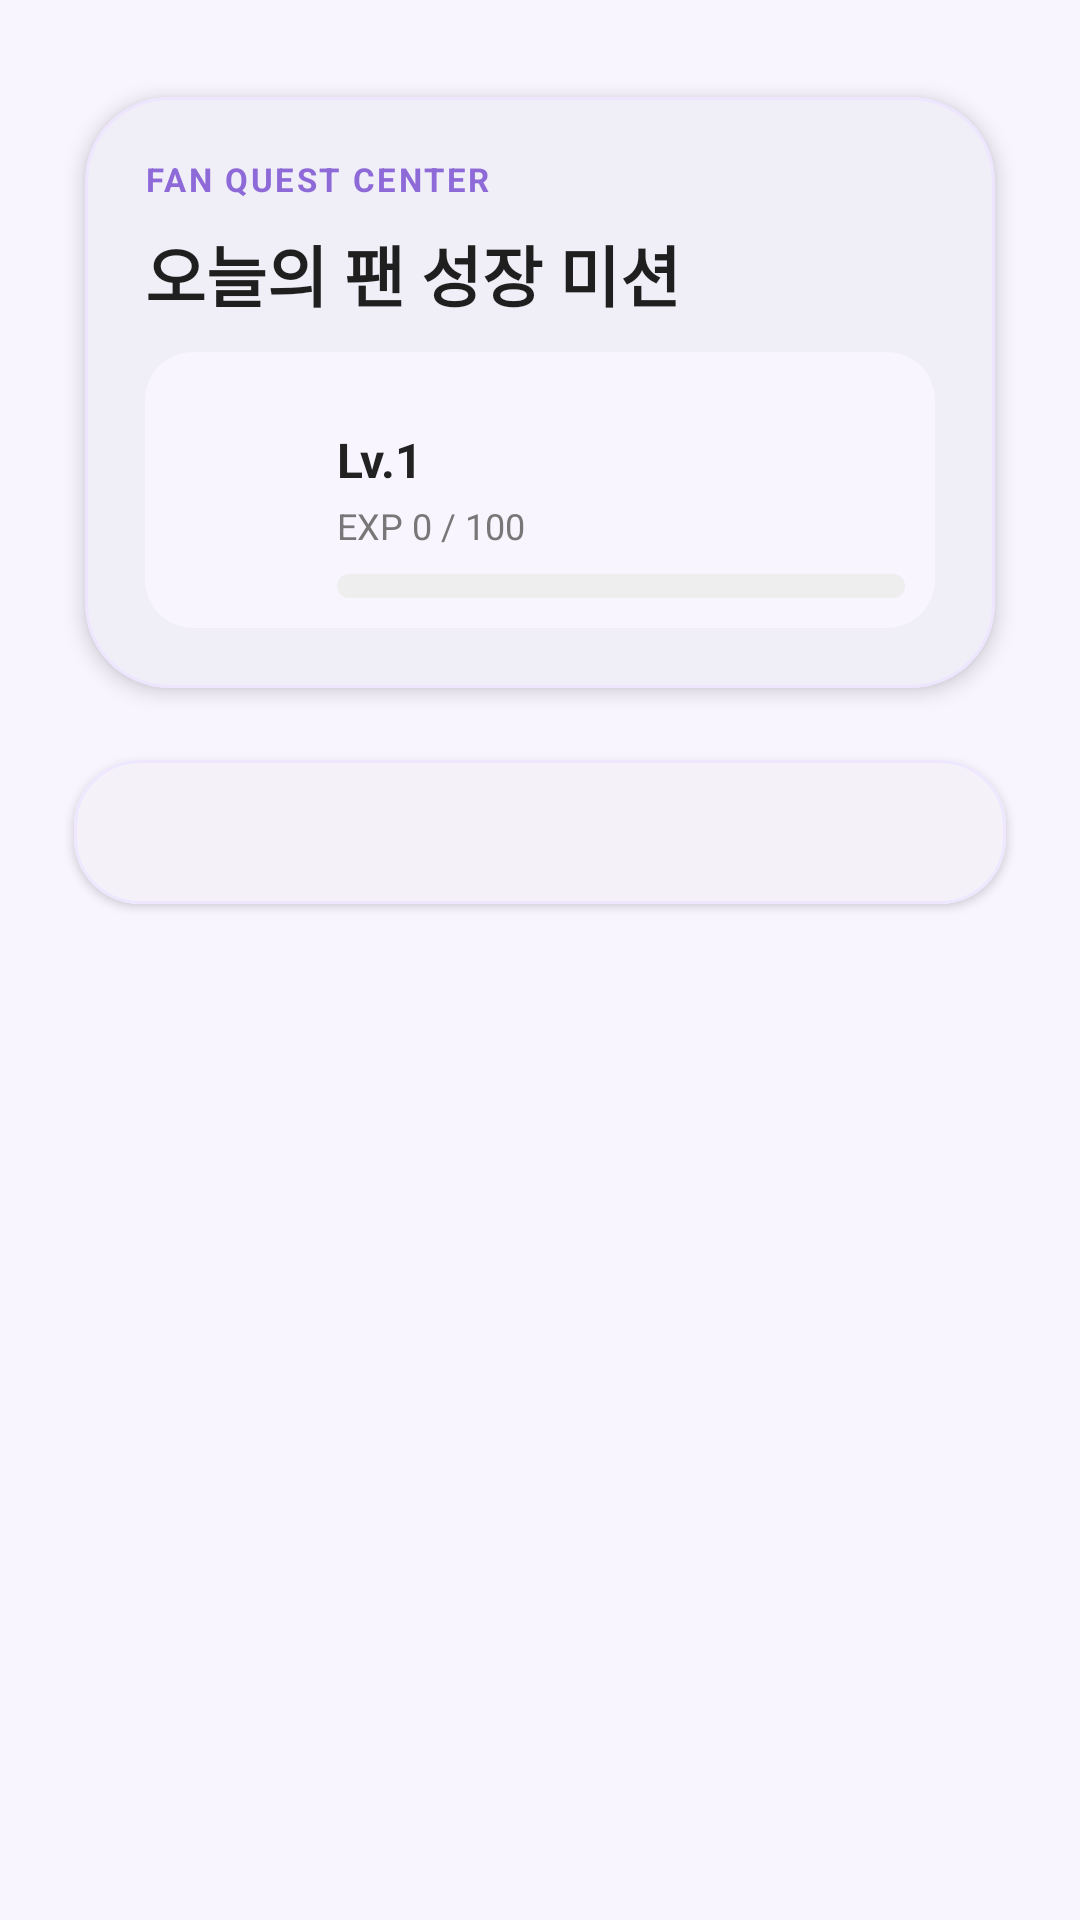

Android layout source for this screen:
<!-- AndroidManifest.xml: application theme Theme.IdolProject -->
<!-- res/layout/fragment_mission.xml -->
<?xml version="1.0" encoding="utf-8"?>
<androidx.constraintlayout.widget.ConstraintLayout xmlns:android="http://schemas.android.com/apk/res/android"
    xmlns:app="http://schemas.android.com/apk/res-auto"
    android:id="@+id/mission_root"
    android:layout_width="match_parent"
    android:layout_height="match_parent"
    android:background="#F8F5FF"
    android:paddingStart="16dp"
    android:paddingTop="18dp"
    android:paddingEnd="16dp"
    android:paddingBottom="16dp">

    
    <com.google.android.material.card.MaterialCardView
        android:id="@+id/card_mission_header"
        android:layout_width="0dp"
        android:layout_height="wrap_content"
        app:cardBackgroundColor="#FFFFFF"
        app:cardCornerRadius="28dp"
        app:cardElevation="4dp"
        app:cardUseCompatPadding="true"
        app:strokeColor="#EEE5FF"
        app:strokeWidth="1dp"
        app:layout_constraintTop_toTopOf="parent"
        app:layout_constraintStart_toStartOf="parent"
        app:layout_constraintEnd_toEndOf="parent">

        <androidx.constraintlayout.widget.ConstraintLayout
            android:layout_width="match_parent"
            android:layout_height="wrap_content"
            android:padding="20dp">

            <TextView
                android:id="@+id/tv_mission_label"
                android:layout_width="wrap_content"
                android:layout_height="wrap_content"
                android:letterSpacing="0.08"
                android:text="FAN QUEST CENTER"
                android:textColor="#8E6AD8"
                android:textSize="11sp"
                android:textStyle="bold"
                app:layout_constraintTop_toTopOf="parent"
                app:layout_constraintStart_toStartOf="parent" />

            <TextView
                android:id="@+id/tv_mission_title"
                android:layout_width="0dp"
                android:layout_height="wrap_content"
                android:layout_marginTop="8dp"
                android:text="오늘의 팬 성장 미션"
                android:textColor="#1F1F1F"
                android:textSize="22sp"
                android:textStyle="bold"
                app:layout_constraintTop_toBottomOf="@id/tv_mission_label"
                app:layout_constraintStart_toStartOf="parent"
                app:layout_constraintEnd_toEndOf="parent" />

            
            <androidx.constraintlayout.widget.ConstraintLayout
                android:id="@+id/layout_mission_growth"
                android:layout_width="0dp"
                android:layout_height="wrap_content"
                android:layout_marginTop="10dp"
                android:background="@drawable/bg_summary_notice"
                android:padding="10dp"
                app:layout_constraintTop_toBottomOf="@id/tv_mission_title"
                app:layout_constraintStart_toStartOf="parent"
                app:layout_constraintEnd_toEndOf="parent">

                <ImageView
                    android:id="@+id/iv_mission_badge"
                    android:layout_width="42dp"
                    android:layout_height="42dp"
                    android:contentDescription="현재 대표 뱃지"
                    android:src="@drawable/ic_badge_bronze"
                    app:layout_constraintTop_toTopOf="parent"
                    app:layout_constraintStart_toStartOf="parent"
                    app:layout_constraintBottom_toBottomOf="parent" />

                <TextView
                    android:id="@+id/tv_mission_level"
                    android:layout_width="wrap_content"
                    android:layout_height="wrap_content"
                    android:layout_marginStart="12dp"
                    android:text="Lv.1"
                    android:textColor="#222222"
                    android:textSize="16sp"
                    android:textStyle="bold"
                    app:layout_constraintTop_toTopOf="@id/iv_mission_badge"
                    app:layout_constraintStart_toEndOf="@id/iv_mission_badge" />

                <TextView
                    android:id="@+id/tv_mission_exp"
                    android:layout_width="0dp"
                    android:layout_height="wrap_content"
                    android:layout_marginStart="12dp"
                    android:layout_marginTop="3dp"
                    android:text="EXP 0 / 100"
                    android:textColor="#777777"
                    android:textSize="12sp"
                    app:layout_constraintTop_toBottomOf="@id/tv_mission_level"
                    app:layout_constraintStart_toEndOf="@id/iv_mission_badge"
                    app:layout_constraintEnd_toEndOf="parent" />

                <ProgressBar
                    android:id="@+id/progress_mission_exp"
                    style="?android:attr/progressBarStyleHorizontal"
                    android:layout_width="0dp"
                    android:layout_height="8dp"
                    android:layout_marginStart="12dp"
                    android:layout_marginTop="8dp"
                    android:max="100"
                    android:progress="0"
                    android:progressDrawable="@drawable/bg_exp_progress"
                    app:layout_constraintTop_toBottomOf="@id/tv_mission_exp"
                    app:layout_constraintStart_toEndOf="@id/iv_mission_badge"
                    app:layout_constraintEnd_toEndOf="parent" />

            </androidx.constraintlayout.widget.ConstraintLayout>
        </androidx.constraintlayout.widget.ConstraintLayout>
    </com.google.android.material.card.MaterialCardView>

    
    <com.google.android.material.card.MaterialCardView
        android:id="@+id/card_mission_tab"
        android:layout_width="0dp"
        android:layout_height="wrap_content"
        app:cardBackgroundColor="#FFFFFF"
        app:cardCornerRadius="22dp"
        app:cardElevation="2dp"
        app:cardUseCompatPadding="true"
        app:strokeColor="#EFE7FF"
        app:strokeWidth="1dp"
        app:layout_constraintTop_toBottomOf="@id/card_mission_header"
        app:layout_constraintStart_toStartOf="parent"
        app:layout_constraintEnd_toEndOf="parent">

        <com.google.android.material.tabs.TabLayout
            android:id="@+id/tab_mission"
            android:layout_width="match_parent"
            android:layout_height="wrap_content"
            android:background="#FFFFFF"
            app:tabGravity="fill"
            app:tabIndicatorColor="@color/lavender"
            app:tabIndicatorFullWidth="false"
            app:tabMode="fixed"
            app:tabRippleColor="#F0E8FF"
            app:tabSelectedTextColor="@color/lavender"
            app:tabTextColor="#888888" />

    </com.google.android.material.card.MaterialCardView>

    <androidx.viewpager2.widget.ViewPager2
        android:id="@+id/vp_mission"
        android:layout_width="0dp"
        android:layout_height="0dp"
        android:layout_marginTop="10dp"
        app:layout_constraintTop_toBottomOf="@id/card_mission_tab"
        app:layout_constraintBottom_toBottomOf="parent"
        app:layout_constraintStart_toStartOf="parent"
        app:layout_constraintEnd_toEndOf="parent" />

</androidx.constraintlayout.widget.ConstraintLayout>
<!-- resources referenced by this layout -->
<resources>
  <color name="lavender">#8692f7</color>
  <!-- drawable bg_exp_progress (drawable) -->
  <?xml version="1.0" encoding="utf-8"?>
  <layer-list xmlns:android="http://schemas.android.com/apk/res/android">
  
      
      <item android:id="@android:id/background">
          <shape android:shape="rectangle">
              
              <solid android:color="#EEEEEE" />
              
              <corners android:radius="999dp" />
          </shape>
      </item>
  
      
      <item android:id="@android:id/progress">
          <clip>
              <shape android:shape="rectangle">
                  
                  <solid android:color="@color/lavender" />
                  <corners android:radius="999dp" />
              </shape>
          </clip>
      </item>
  
  </layer-list>
  <!-- drawable bg_summary_notice (drawable) -->
  <?xml version="1.0" encoding="utf-8"?>
  <shape xmlns:android="http://schemas.android.com/apk/res/android">
  
      <solid android:color="#F8F5FF" />
  
      <corners android:radius="16dp" />
  
  </shape>
  <style name="Theme.IdolProject" parent="Base.Theme.IdolProject">
          <item name="colorSurface">@color/white</item>
          <item name="colorSurfaceVariant">@color/white</item>
          <item name="android:colorBackground">@color/white</item>
          <item name="colorOnSurface">@color/black</item>
      </style>
  <style name="Base.Theme.IdolProject" parent="Theme.Material3.DayNight.NoActionBar">
          
          
      </style>
  <color name="white">#FFFFFFFF</color>
  <color name="black">#FF000000</color>
</resources>
